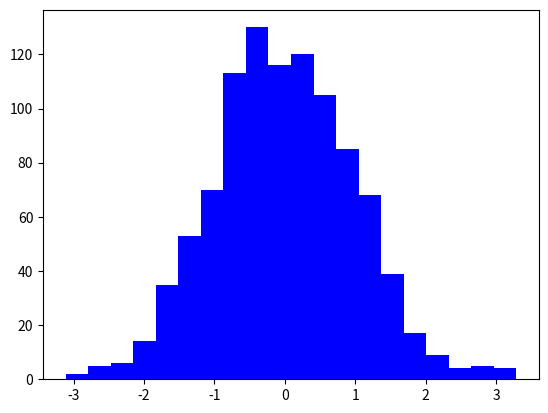

Here is the Python script that generated this plot: (Note: this script raises an exception after producing the figure.)
import matplotlib.pyplot as plt
from numpy.random import normal, uniform


def show_histogram(count=1000, bins=20, low=-3, high=3):
    """Render a Gaussian vs Uniform histogram with default parameters."""
    gaussian_numbers = normal(size=count)
    uniform_numbers = uniform(low=low, high=high, size=count)
    plt.hist(
        gaussian_numbers,
        bins=bins,
        histtype="stepfilled",
        normed=True,
        color="b",
        label="Gaussian",
    )
    plt.hist(
        uniform_numbers,
        bins=bins,
        histtype="stepfilled",
        normed=True,
        color="r",
        alpha=0.5,
        label="Uniform",
    )
    plt.title("Gaussian/Uniform Histogram")
    plt.xlabel("Value")
    plt.ylabel("Probability")
    plt.legend()
    plt.show()


def main():
    """Run the demo histogram with defaults."""
    show_histogram()


if __name__ == "__main__":
    main()
